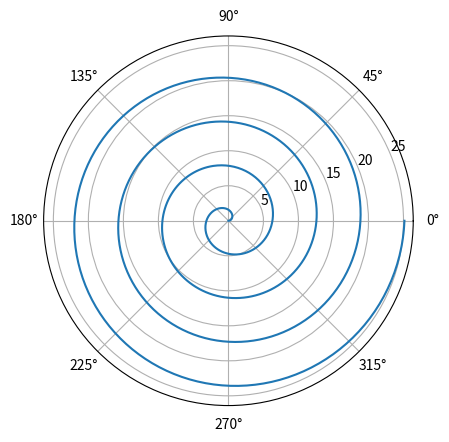

Python code for this plot:
#!/usr/bin/env python3
"""archimedes_spiral.py"""

# [redacted]
# Calculate and display arc length of archimedes spiral

import numpy as np
import matplotlib.pyplot as plt
from math import sqrt
# Found from SciPy docs on scipy.integrate
from scipy.integrate import quad # type: ignore
from typing import TYPE_CHECKING

if TYPE_CHECKING:
    from numpy.typing import NDArray

def spiral_arc_length (r: float) -> float:
    """Arc length formula to integrate"""
    return sqrt(r**2 + 1)

def main() -> None:
    start = 0
    end = 8*np.pi

    # Calculate arc length using formula and built-in integration 
    length, err = quad(spiral_arc_length, start, end)
    print(f"Length of Archimedes Spiral r = θ from 0 to 8π is {length}")

    # Graphing spiral 
    theta: NDArray[np.float_] = np.linspace(start, end, 1000)
    
    # From matplotlib.org on graphing with plt.polar 
    # Takes input of theta and r (r = theta)
    plt.polar(theta, theta)
    plt.show()


if __name__ == "__main__":
    main()



#Additional comments
'''Awesome job and well labeled graph'''
'''Score 5'''